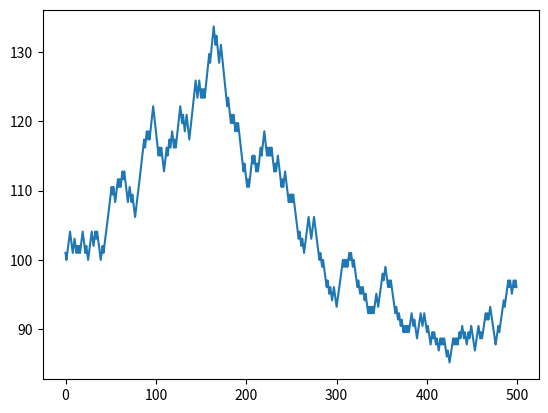

Recreate this plot in Python. (Note: this script raises an exception after producing the figure.)
import numpy as np
import pandas as pd
import matplotlib.pyplot as plt
from math import  pi
from decimal import *

def markov_switch(ts, p11, p22, regime1, regime2, err_std_dev, ergodic_probab=0.5):

    dec = lambda x: Decimal(str(x))
    eta = lambda y, regime, esd:  dec(1.0) / (dec(2.0) * dec(pi) * dec(esd)**dec(2.0)).sqrt() * \
                  dec(-((dec(y) - dec(regime))**dec(2.0) / (dec(2.0) * dec(esd)**dec(2.0)))).exp()

    tp1000, tp0001 = dec(p11).exp() / (dec(1.0)+ dec(p11).exp()), dec(p22).exp()/(dec(1.0) + dec(p22).exp())
    tp0100, tp0010 = dec(1.0) - dec(tp1000), dec(1.0) - dec(tp0001)
    xittpo1, xittpo2 = np.zeros_like(ts), np.zeros_like(ts)

    eta1, eta2 = eta(dec(ts[0]), dec(regime1), dec(err_std_dev)), eta(dec(ts[0]), dec(regime2), dec(err_std_dev))
    bt = dec(ergodic_probab) * dec(eta1) + (dec(1.0) - dec(ergodic_probab)) * dec(eta2)
    xitt1,  xitt2 = (dec(ergodic_probab) * dec(eta1)) / dec(bt), ((dec(1.0) - dec(ergodic_probab)) * dec(eta2)) / dec(bt)
    xittpo1[0] = dec(xitt1) * dec(tp1000) + dec(xitt2) * (dec(1.0) - dec(tp0001))
    xittpo2[0] = dec(xitt2) * dec(tp0001) + dec(xitt1) * (dec(1.0) - dec(tp1000))

    for i in range(1, ts.shape[0]):
        eta1, eta2 = eta(dec(ts[i]), dec(regime1), dec(err_std_dev)), eta(dec(ts[i]), dec(regime2), dec(err_std_dev))
        bt = dec(xittpo1[i - 1]) * dec(eta1) + dec(xittpo2[i - 1]) * dec(eta2)
        xitt1, xitt2 = (dec(xittpo1[i - 1]) * dec(eta1)) / dec(bt), (dec(xittpo2[i-1]) * dec(eta2)) / dec(bt)
        xittpo1[i] = dec(xitt1) * dec(tp1000) + dec(xitt2) * (dec(1.0) - dec(tp0001))
        xittpo2[i] = dec(xitt2) * dec(tp0001) + dec(xitt1) * (dec(1.0) - dec(tp1000))
    return xittpo1

def normalization(x):
    x -= np.nanmin(x)
    return x / np.nanmax(x)

def log_returns(ts):
    assert 0 not in ts, 'divide by zero'
    log_return_data = np.log(ts[1:] / ts[:-1])
    return np.r_[[0.0], log_return_data]

dn = np.random.choice([-1,1], size=500)
initial_price = 100
gw = np.cumprod(np.exp(dn * 0.01)) * initial_price
grwalk = pd.Series(gw)
grwalk.plot()

lr = log_returns(grwalk.values)
lr = normalization(lr)
f = np.percentile(lr, 90)
s = np.percentile(lr, 10)
errstddev = np.mean(lr)

nprice = normalization(grwalk.values)
xittpo = markov_switch(lr, 8, 8, f, s, errstddev*1.5)
plt.figure(figsize=(16, 4), dpi=100)
plt.plot(xittpo)
plt.plot(nprice)
plt.show()
